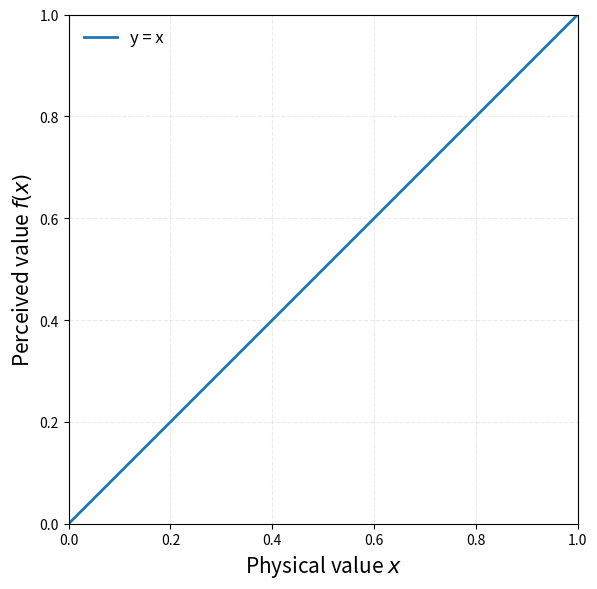
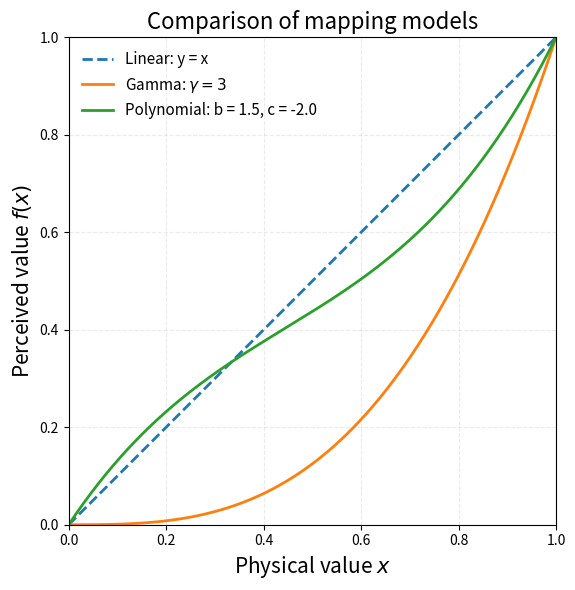
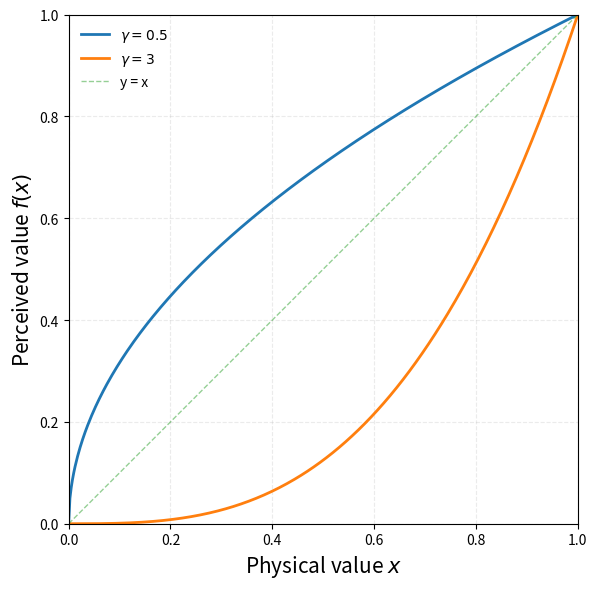
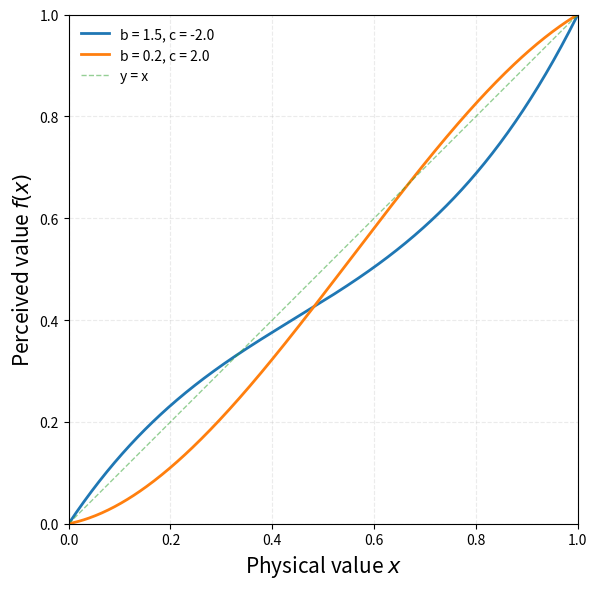

Write Python code to recreate these figures, in order.
import matplotlib.pyplot as plt
import numpy as np


def linear_function(x):
    return x


def gamma_function(x, gamma):
    return np.clip(x, 0, 1) ** gamma


def cubic_constrained_function(x, b, c):
    return b * x + c * x**2 + (1 - b - c) * x**3


def style_axis(ax):
    ax.set_xlim(0, 1)
    ax.set_ylim(0, 1)
    ax.set_aspect("equal", adjustable="box")
    ax.grid(alpha=0.25, linestyle="--")
    ax.set_xlabel("Physical value $x$", fontsize=15)
    ax.set_ylabel("Perceived value $f(x)$", fontsize=15)


# -------------------- LINEAR --------------------
def plot_linear(x):
    fig, ax = plt.subplots(figsize=(8, 6))

    ax.plot(x, linear_function(x), linewidth=2, label="y = x")

    style_axis(ax)
    ax.legend(frameon=False, fontsize=12)

    plt.tight_layout()
    plt.savefig("linear_model.png", dpi=300, bbox_inches="tight")
    plt.close()


# -------------------- GAMMA --------------------
def plot_gamma(x):
    fig, ax = plt.subplots(figsize=(8, 6))

    ax.plot(x, gamma_function(x, 0.5), linewidth=2, label=r"$\gamma = 0.5$")
    ax.plot(x, gamma_function(x, 3), linewidth=2, label=r"$\gamma = 3$")
    ax.plot(x, x, linestyle="--", linewidth=1, alpha=0.5, label="y = x")

    style_axis(ax)
    ax.legend(frameon=False)

    plt.tight_layout()
    #plt.show()
    plt.savefig("gamma_model.png", dpi=300, bbox_inches="tight")
    plt.close()


# -------------------- POLYNOMIAL --------------------
def plot_polynomial(x):
    fig, ax = plt.subplots(figsize=(8, 6))

    ax.plot(
        x,
        cubic_constrained_function(x, b=1.5, c=-2.0),
        linewidth=2,
        label="b = 1.5, c = -2.0",
    )

    ax.plot(
        x,
        cubic_constrained_function(x, b=0.2, c=2.0),
        linewidth=2,
        label="b = 0.2, c = 2.0",
    )

    ax.plot(
        x,
        x,
        linestyle="--",
        linewidth=1,
        alpha=0.5,
        label="y = x",
    )

    style_axis(ax)
    ax.legend(frameon=False)

    plt.tight_layout()
    plt.savefig("polynomial_model.png", dpi=300, bbox_inches="tight")
    plt.close()


def plot_all_models_one_graph(x):
    fig, ax = plt.subplots(figsize=(8, 6))

    # Linear
    ax.plot(
        x,
        linear_function(x),
        linewidth=2,
        label="Linear: y = x",
        linestyle="--",
    )

    # Gamma
    ax.plot(
        x,
        gamma_function(x, 3),
        linewidth=2,
        label=r"Gamma: $\gamma = 3$"
    )

    # Polynomial
    ax.plot(
        x,
        cubic_constrained_function(x, b=1.5, c=-2.0),
        linewidth=2,
        label="Polynomial: b = 1.5, c = -2.0"
    )

    style_axis(ax)

    ax.set_title("Comparison of mapping models", fontsize=16)

    ax.legend(
        frameon=False,
        fontsize=11,
        loc="best"
    )

    plt.tight_layout()

    plt.savefig(
        "all_models_one_graph.png",
        dpi=300,
        bbox_inches="tight"
    )

    plt.close()

# -------------------- MAIN --------------------
x = np.linspace(0, 1, 400)

plot_linear(x)
plot_all_models_one_graph(x)
plot_gamma(x)
plot_polynomial(x)
